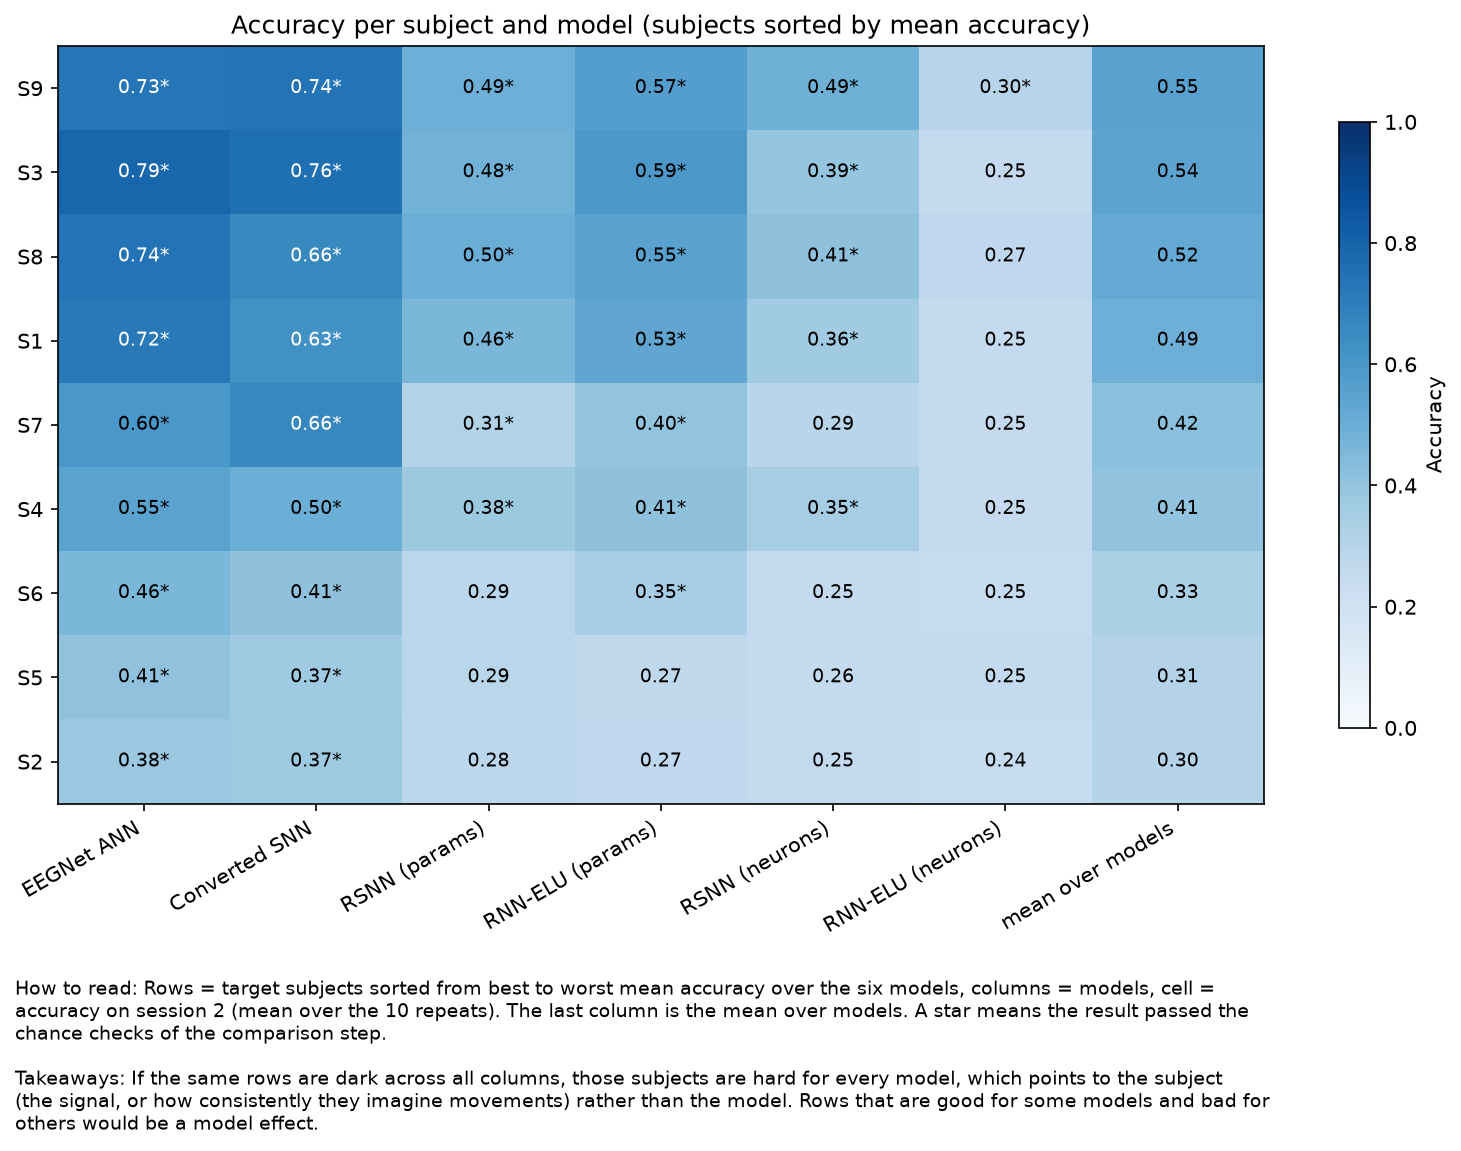

Values plotted in this chart, from the file beside it:
subject, ann, snn, rsnn, rnn, rsnn_wide, rnn_wide, mean_all_models, sd_across_models, rank_overall_1_best, n_models_above_chance, rank_ann, rank_snn, rank_rsnn, rank_rnn, rank_rsnn_wide, rank_rnn_wide
9, 0.7278, 0.7406, 0.4924, 0.5681, 0.491, 0.2951, 0.5525, 0.1673, 1.0, 6, 3.0, 2.0, 2.0, 2.0, 1.0, 1.0
3, 0.7906, 0.7569, 0.4788, 0.5944, 0.3948, 0.2514, 0.5445, 0.2102, 2.0, 5, 1.0, 1.0, 3.0, 1.0, 3.0, 5.0
8, 0.7406, 0.6583, 0.5038, 0.5528, 0.4139, 0.2684, 0.523, 0.1695, 3.0, 5, 2.0, 4.0, 1.0, 3.0, 2.0, 2.0
1, 0.7184, 0.6281, 0.4594, 0.5333, 0.3642, 0.2542, 0.4929, 0.1706, 4.0, 5, 4.0, 5.0, 4.0, 4.0, 4.0, 4.0
7, 0.5993, 0.6611, 0.3115, 0.4007, 0.2899, 0.2503, 0.4188, 0.1721, 5.0, 4, 5.0, 3.0, 6.0, 6.0, 6.0, 7.0
4, 0.5469, 0.4993, 0.3785, 0.4125, 0.3483, 0.2507, 0.406, 0.1066, 6.0, 5, 6.0, 6.0, 5.0, 5.0, 5.0, 6.0
6, 0.458, 0.4115, 0.2858, 0.3451, 0.2528, 0.2462, 0.3332, 0.08733, 7.0, 3, 7.0, 7.0, 7.0, 7.0, 9.0, 8.0
5, 0.4076, 0.3681, 0.2854, 0.2726, 0.2576, 0.2549, 0.3077, 0.06428, 8.0, 2, 8.0, 9.0, 8.0, 8.0, 7.0, 3.0
2, 0.3809, 0.3743, 0.2774, 0.2694, 0.2545, 0.2441, 0.3001, 0.06116, 9.0, 2, 9.0, 8.0, 9.0, 9.0, 8.0, 9.0
